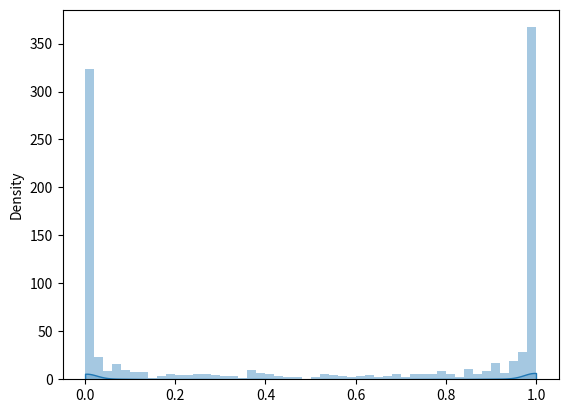

Write Python code to recreate this figure. (Note: this script raises an exception after producing the figure.)
import matplotlib.pyplot as plt
import numpy as np
import seaborn as sns

N = 1000

def get_sample(N):
    x = np.random.beta(0.1,0.1,N)
    return x

s = np.array(sorted(get_sample(N)))
sns.distplot(s, hist=True, kde=False, bins=50)
plt.show()

#%% Seaborn KDE:
sns.kdeplot(s, bw=0.05, clip=[0,1], shade=True)
plt.show()

#%% Manually implement KDE
def gaussian(x, mu, sigma):
    return 1/np.sqrt(2 * np.pi * sigma**2) * np.exp(-1/(2 * sigma**2) * (x - mu)**2)

def areaplot(x, y, ax=None, label=''):
    if ax is None:
        fig, ax = plt.subplots()
    sns.lineplot(x, y, ax=ax, label=label)
    ax.fill_between(x, 0, y, alpha=0.25)

sigma = 0.05
ds = np.concatenate((np.array((0,)), np.diff(s)))

x = np.linspace(0,1,N)
dx = 1/(N-1)

g = np.array(list(map(lambda mu: gaussian(x, mu, sigma), s)))
p = np.sum(g, axis=0)
p /= np.sum(p * dx)
areaplot(x, p, label='uniform spacing')

g_samp = np.array(list(map(lambda mu: gaussian(s, mu, sigma), s)))
p_samp = np.sum(g_samp, axis=0)
p_samp /= np.sum(p_samp*ds)
areaplot(s, p_samp, ax=plt.gca(), label='sampled spacing')
plt.show()


#%% Estimating entropy manually
h_s = -np.sum(p_samp*np.log(p_samp)*ds)

h_x = -np.sum(p*np.log(p)*dx)

K = lambda x: np.exp(-x**2 / (2*sigma**2)) / (sigma * np.sqrt(2*np.pi))

# two sample approach
t = get_sample(1000)
st = (s[np.newaxis] - t[:, np.newaxis])
h_st = np.log(len(t)) - 1/len(s) * np.sum(np.log(np.sum(K(st), axis=1)), axis=0)

# one-sample approach
ss = (s[np.newaxis] - s[:, np.newaxis])
h_ss = np.log(len(s)-1) - 1/len(s) * np.sum(np.log(np.sum(K(ss), axis=1)-K(0)), axis=0)

print('h_s =', h_s)
print('h_x =', h_x)
print('h_st =', h_st)
print('h_ss =', h_ss)

#%% Tuning sigma manually
N = 1000
eps = 1e-6
s = np.random.uniform(0,1,N)
ss = (s[np.newaxis] - s[:, np.newaxis])
sigmas = np.logspace(-4,0,50)
h_ss = np.zeros_like(sigmas)
for i, sigma in enumerate(sigmas):
    K = lambda x: np.exp(-x**2 / (2*sigma**2)) / (sigma * np.sqrt(2*np.pi))
    h_ss[i] = np.log(len(s)-1) - 1/len(s) * np.sum(np.log(eps + np.sum(K(ss), axis=1)-K(0)), axis=0)
fig, ax = plt.subplots()
ax.loglog(sigmas, h_ss)

best_idx = np.argmin(h_ss)
print('h_true =', np.log(1-0))
print('h_hat =', h_ss[best_idx])
print('sigma =', sigmas[best_idx])

#%% Tuning sigma manually
s = np.random.normal(0,1,N)
eps = 1e-6
ss = (s[np.newaxis] - s[:, np.newaxis])
sigmas = np.logspace(-4,0,50)
h_ss = np.zeros_like(sigmas)
for i, sigma in enumerate(sigmas):
    K = lambda x: np.exp(-x**2 / (2*sigma**2)) / (sigma * np.sqrt(2*np.pi))
    h_ss[i] = np.log(len(s)-1) - 1/len(s) * np.sum(np.log(eps + np.sum(K(ss), axis=1)-K(0)), axis=0)
fig, ax = plt.subplots()
ax.loglog(sigmas, h_ss)

best_idx = np.argmin(h_ss)
print('h_true =', np.log(np.sqrt(2*np.pi*np.e)))
print('h_hat =', h_ss[best_idx])
print('sigma =', sigmas[best_idx])
